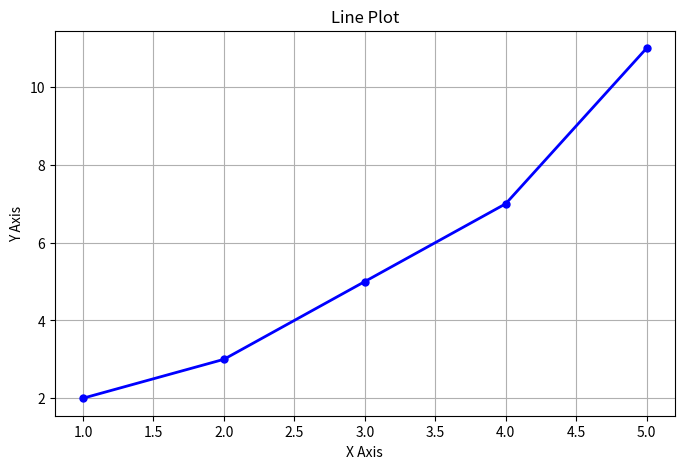
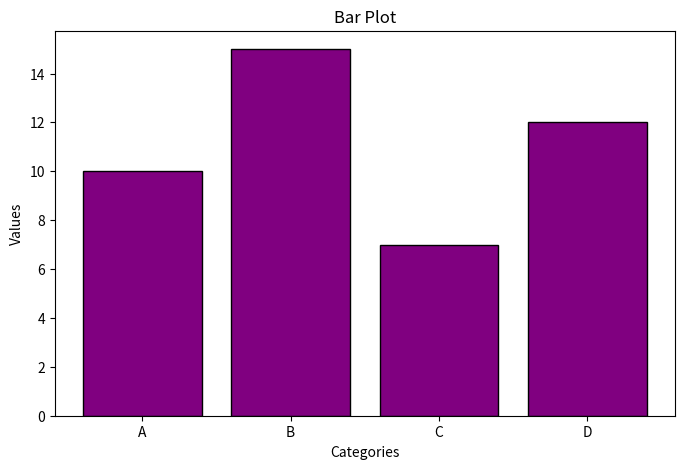
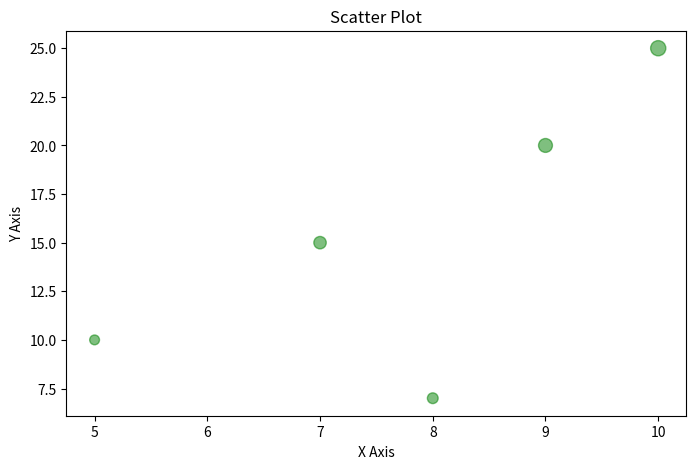
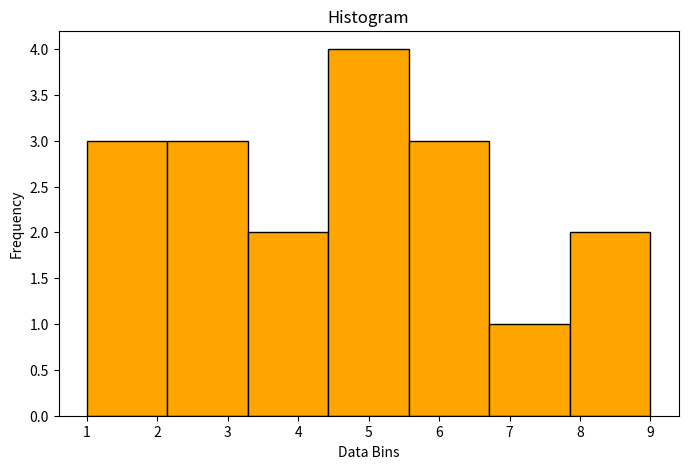
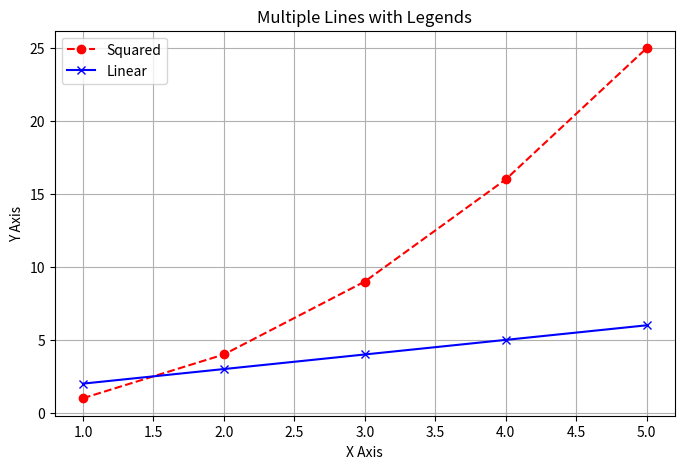
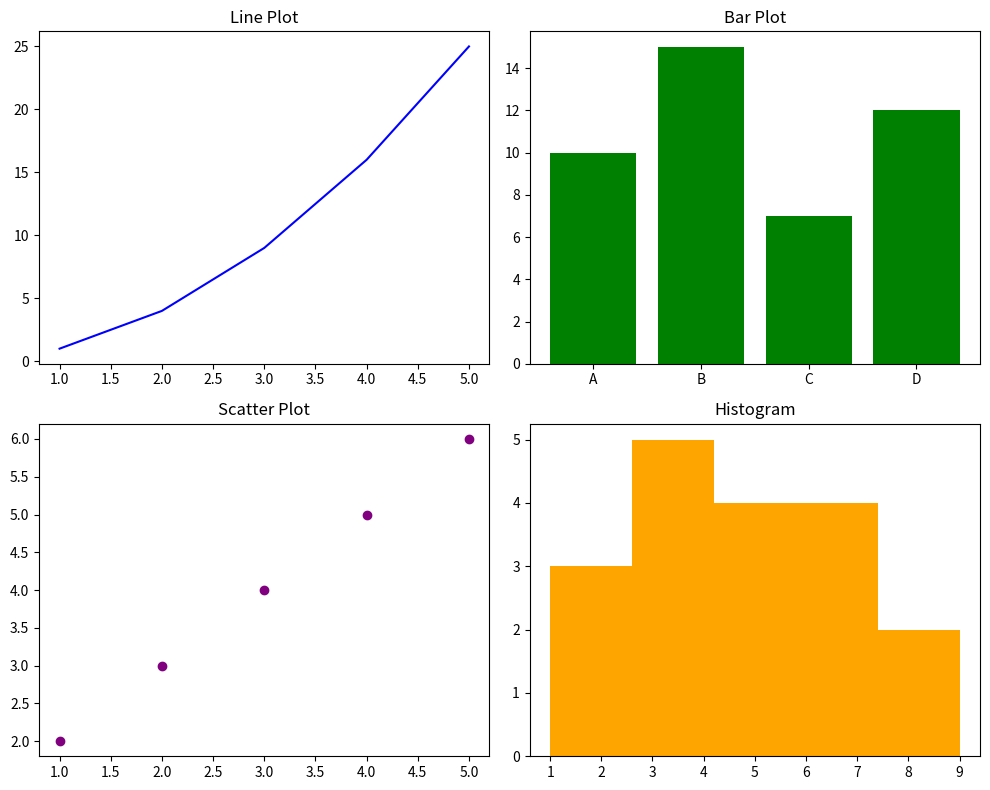
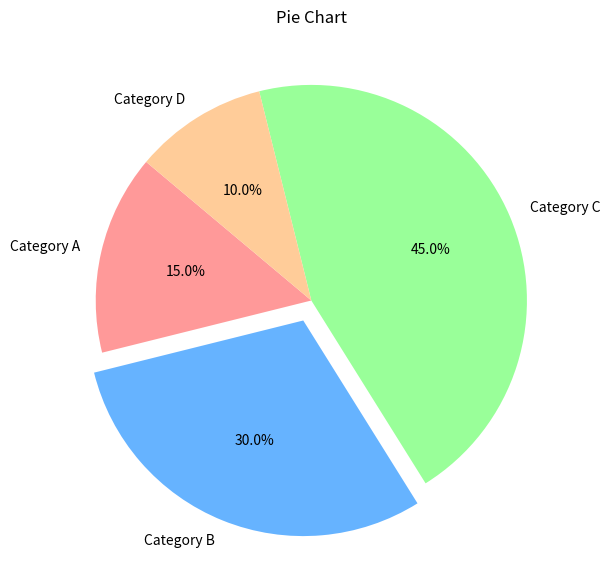
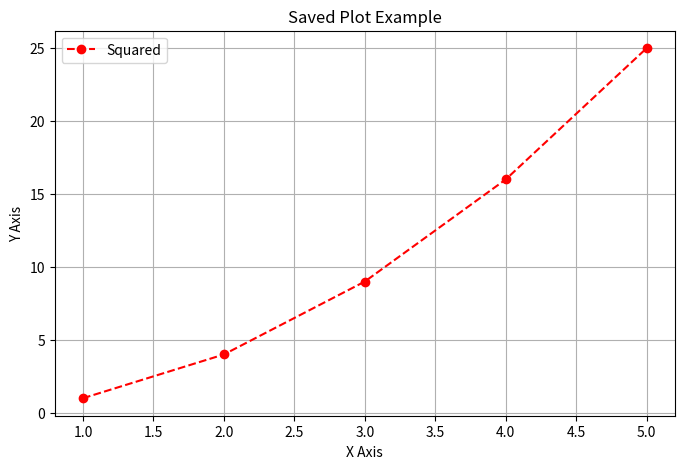

Generate these figures, in order, with matplotlib:
import matplotlib.pyplot as plt

# Matplotlib is commonly used for data visualization, offering powerful tools to create and customize a wide variety of static, animated, and interactive plots.

# 1. Line Plot
# ------------

# Simple line plot with data
x = [1, 2, 3, 4, 5]
y = [2, 3, 5, 7, 11]

plt.figure(figsize=(8, 5))
plt.plot(x, y, color='blue', marker='o', linestyle='-', linewidth=2, markersize=5)
plt.title("Line Plot")
plt.xlabel("X Axis")
plt.ylabel("Y Axis")
plt.grid(True)
plt.show()

# 2. Bar Plot
# -----------

# Bar plot for categorical data
categories = ['A', 'B', 'C', 'D']
values = [10, 15, 7, 12]

plt.figure(figsize=(8, 5))
plt.bar(categories, values, color='purple', edgecolor='black')
plt.title("Bar Plot")
plt.xlabel("Categories")
plt.ylabel("Values")
plt.show()

# 3. Scatter Plot
# ---------------

# Scatter plot for displaying relationships
x = [5, 7, 8, 9, 10]
y = [10, 15, 7, 20, 25]
sizes = [50, 80, 60, 100, 120]  # Varying sizes for each point

plt.figure(figsize=(8, 5))
plt.scatter(x, y, color='green', s=sizes, alpha=0.5)
plt.title("Scatter Plot")
plt.xlabel("X Axis")
plt.ylabel("Y Axis")
plt.show()

# 4. Histogram
# ------------

# Histogram to show frequency distribution
data = [1, 2, 2, 3, 3, 3, 4, 4, 5, 5, 5, 5, 6, 6, 6, 7, 8, 9]

plt.figure(figsize=(8, 5))
plt.hist(data, bins=7, color='orange', edgecolor='black')
plt.title("Histogram")
plt.xlabel("Data Bins")
plt.ylabel("Frequency")
plt.show()

# 5. Customizing the Plot (Multiple Lines)
# ----------------------------------------

# Plotting multiple lines with different styles
x = range(1, 6)
y1 = [1, 4, 9, 16, 25]
y2 = [2, 3, 4, 5, 6]

plt.figure(figsize=(8, 5))
plt.plot(x, y1, label="Squared", color='red', linestyle='--', marker='o')
plt.plot(x, y2, label="Linear", color='blue', linestyle='-', marker='x')
plt.title("Multiple Lines with Legends")
plt.xlabel("X Axis")
plt.ylabel("Y Axis")
plt.legend()  # Adds a legend
plt.grid(True)
plt.show()

# 6. Subplots
# -----------

# Creating multiple plots in one figure (subplot)
fig, axes = plt.subplots(2, 2, figsize=(10, 8))

# Line plot in the first subplot
axes[0, 0].plot(x, y1, color='blue')
axes[0, 0].set_title("Line Plot")

# Bar plot in the second subplot
axes[0, 1].bar(categories, values, color='green')
axes[0, 1].set_title("Bar Plot")

# Scatter plot in the third subplot
axes[1, 0].scatter(x, y2, color='purple')
axes[1, 0].set_title("Scatter Plot")

# Histogram in the fourth subplot
axes[1, 1].hist(data, bins=5, color='orange')
axes[1, 1].set_title("Histogram")

# Layout adjustment
plt.tight_layout()
plt.show()

# 7. Pie Chart
# ------------

# Pie chart for proportions
sizes = [15, 30, 45, 10]
labels = ['Category A', 'Category B', 'Category C', 'Category D']
colors = ['#ff9999', '#66b3ff', '#99ff99', '#ffcc99']
explode = (0, 0.1, 0, 0)  # "explode" the 2nd slice

plt.figure(figsize=(7, 7))
plt.pie(sizes, labels=labels, autopct='%1.1f%%', startangle=140, colors=colors, explode=explode)
plt.title("Pie Chart")
plt.show()

# 8. Saving the Figure
# --------------------

# Saving a figure to a file
plt.figure(figsize=(8, 5))
plt.plot(x, y1, label="Squared", color='red', linestyle='--', marker='o')
plt.title("Saved Plot Example")
plt.xlabel("X Axis")
plt.ylabel("Y Axis")
plt.legend()
plt.grid(True)
plt.savefig("saved_plot.png")  # Save as a PNG file
print("Plot saved as 'saved_plot.png'")
